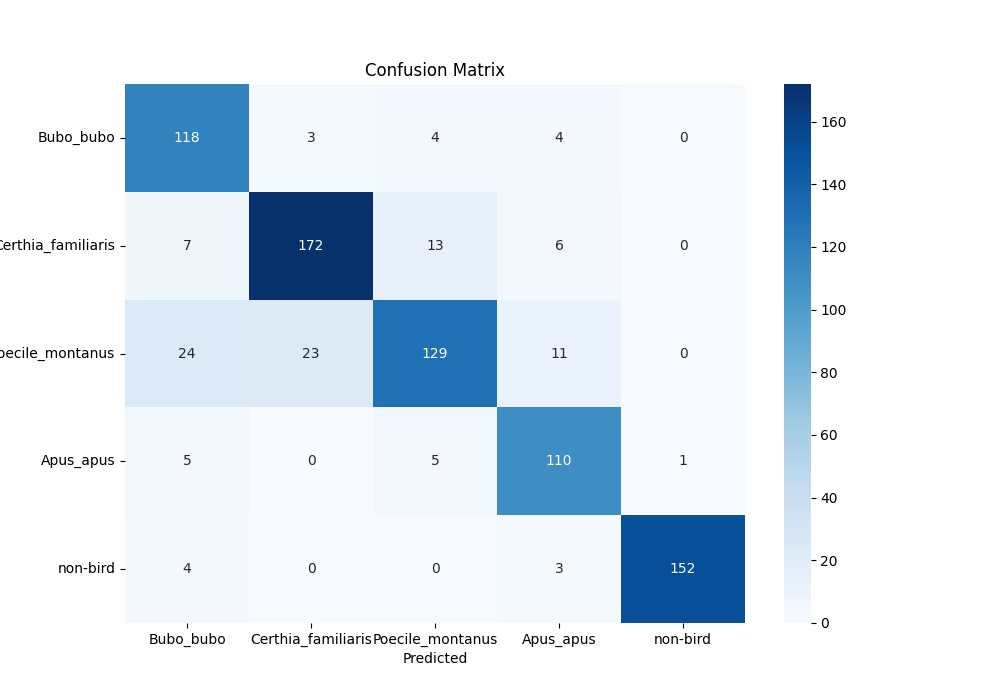

The data file committed next to this chart (first rows):
, Bubo_bubo, Certhia_familiaris, Poecile_montanus, Apus_apus, non-bird
Bubo_bubo, 118, 3, 4, 4, 0
Certhia_familiaris, 7, 172, 13, 6, 0
Poecile_montanus, 24, 23, 129, 11, 0
Apus_apus, 5, 0, 5, 110, 1
non-bird, 4, 0, 0, 3, 152
